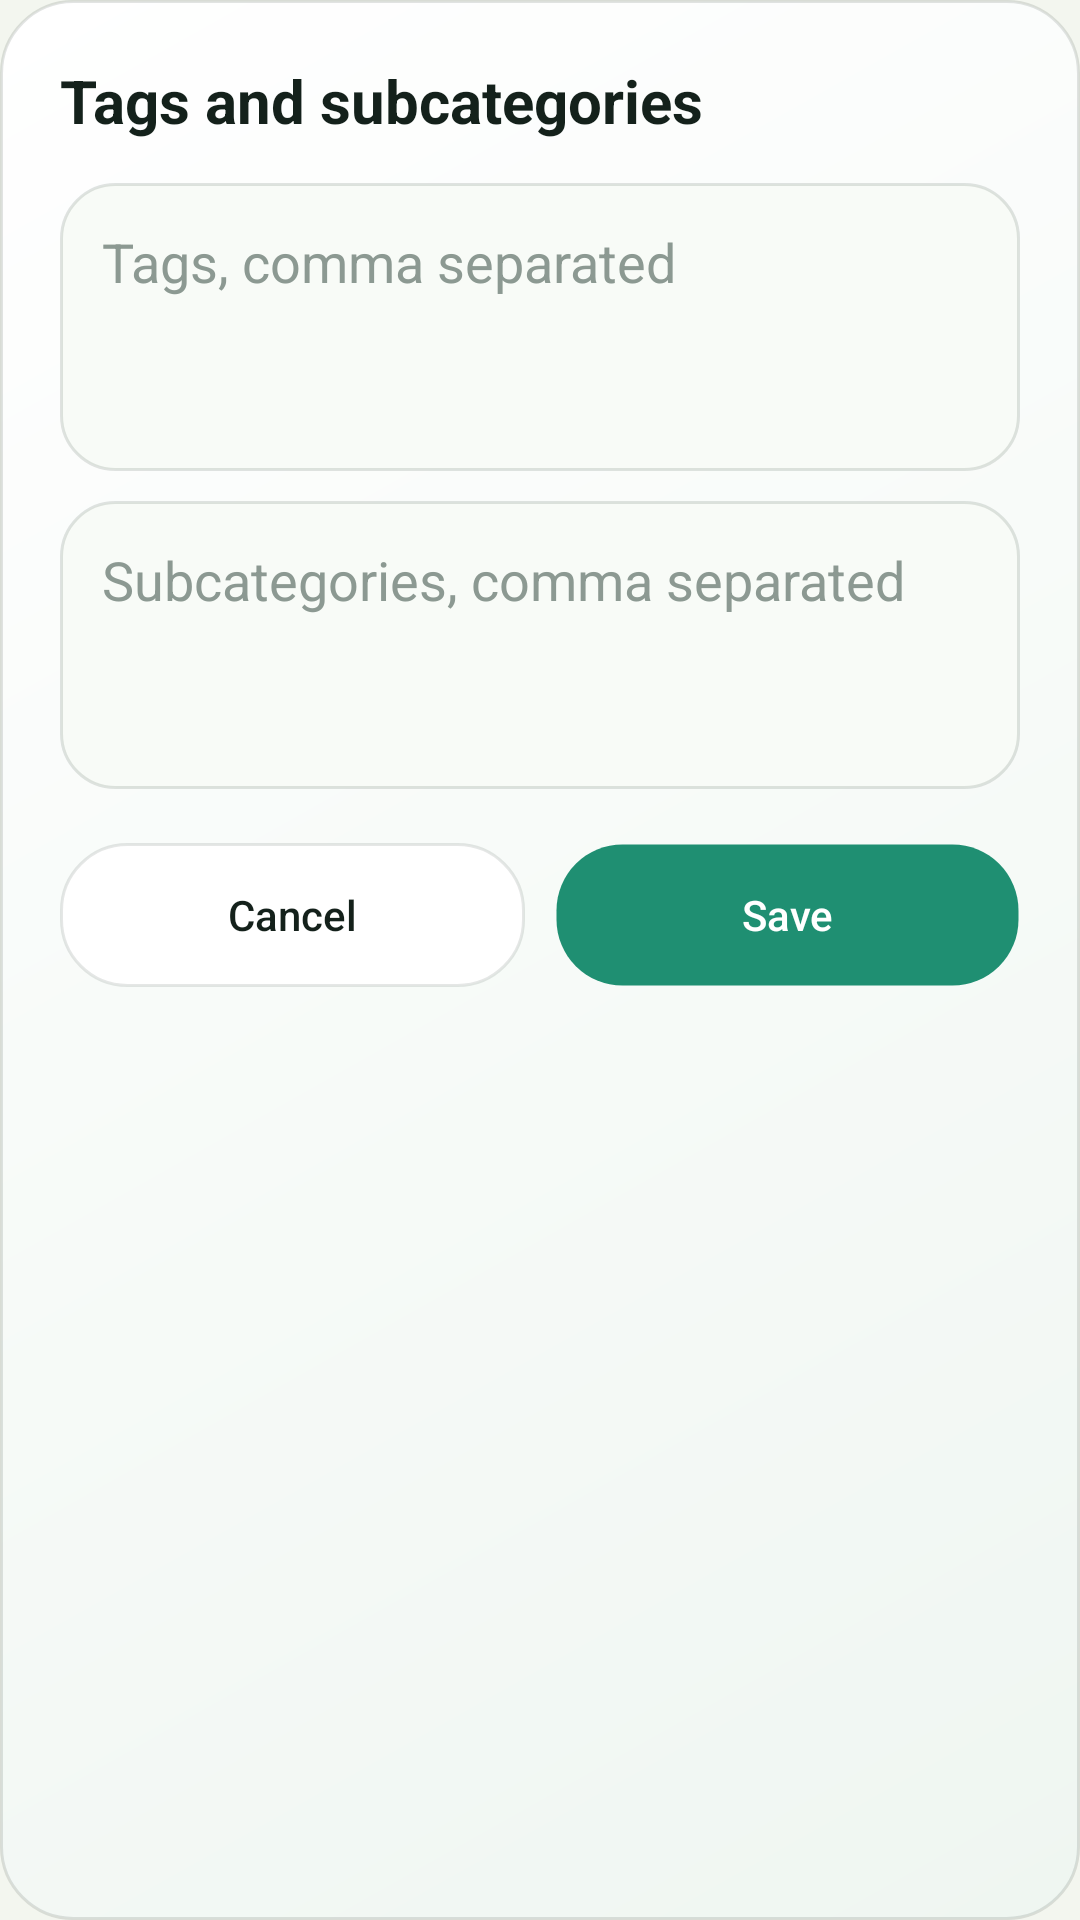

Write the Android layout XML for this screen, with the resource values it uses.
<!-- AndroidManifest.xml: application theme Theme.MoneyManager -->
<!-- res/layout/dialog_manage_tags.xml -->
<?xml version="1.0" encoding="utf-8"?>
<LinearLayout xmlns:android="http://schemas.android.com/apk/res/android"
    android:layout_width="match_parent"
    android:layout_height="wrap_content"
    android:background="@drawable/bg_home_balance_card"
    android:orientation="vertical"
    android:padding="20dp">

    <TextView
        android:id="@+id/tvManageTagsTitle"
        android:layout_width="match_parent"
        android:layout_height="wrap_content"
        android:text="@string/manage_tags_title"
        android:textColor="@color/text_primary"
        android:textSize="20sp"
        android:textStyle="bold" />

    <EditText
        android:id="@+id/etManagedTags"
        android:layout_width="match_parent"
        android:layout_height="96dp"
        android:layout_marginTop="14dp"
        android:background="@drawable/bg_input_surface"
        android:gravity="top|start"
        android:hint="@string/tags_hint"
        android:inputType="textMultiLine|textCapWords"
        android:padding="14dp"
        android:textColor="@color/text_primary"
        android:textColorHint="@color/text_hint" />

    <EditText
        android:id="@+id/etManagedSubcategories"
        android:layout_width="match_parent"
        android:layout_height="96dp"
        android:layout_marginTop="10dp"
        android:background="@drawable/bg_input_surface"
        android:gravity="top|start"
        android:hint="@string/subcategories_hint"
        android:inputType="textMultiLine|textCapWords"
        android:padding="14dp"
        android:textColor="@color/text_primary"
        android:textColorHint="@color/text_hint" />

    <LinearLayout
        android:layout_width="match_parent"
        android:layout_height="wrap_content"
        android:layout_marginTop="18dp"
        android:orientation="horizontal">

        <Button
            android:id="@+id/btnCancelManageTags"
            android:layout_width="0dp"
            android:layout_height="48dp"
            android:layout_weight="1"
            android:background="@drawable/bg_button_light"
            android:text="@string/cancel"
            android:textAllCaps="false"
            android:textColor="@color/button_text_dark" />

        <Button
            android:id="@+id/btnSaveManageTags"
            android:layout_width="0dp"
            android:layout_height="48dp"
            android:layout_marginStart="10dp"
            android:layout_weight="1"
            android:background="@drawable/bg_button_dark"
            android:text="@string/save_changes"
            android:textAllCaps="false"
            android:textColor="@color/button_text_light" />
    </LinearLayout>
</LinearLayout>
<!-- resources referenced by this layout -->
<resources>
  <color name="button_text_dark">#FF14211B</color>
  <color name="button_text_light">#FFFFFFFF</color>
  <color name="text_hint">#FF8C9992</color>
  <color name="text_primary">#FF14211B</color>
  <!-- drawable bg_button_dark (drawable) -->
  <?xml version="1.0" encoding="utf-8"?>
  <ripple xmlns:android="http://schemas.android.com/apk/res/android"
      android:color="@color/button_dark_ripple">
      <item>
          <shape android:shape="rectangle">
              <solid android:color="@color/button_dark" />
              <stroke
                  android:width="1dp"
                  android:color="@color/button_dark_stroke" />
              <corners android:radius="22dp" />
          </shape>
      </item>
      <item android:id="@android:id/mask">
          <shape android:shape="rectangle">
              <solid android:color="@android:color/white" />
              <corners android:radius="22dp" />
          </shape>
      </item>
  </ripple>
  <!-- drawable bg_button_light (drawable) -->
  <?xml version="1.0" encoding="utf-8"?>
  <ripple xmlns:android="http://schemas.android.com/apk/res/android"
      android:color="@color/button_light_ripple">
      <item>
          <shape android:shape="rectangle">
              <solid android:color="@color/button_surface" />
              <stroke
                  android:width="1dp"
                  android:color="@color/button_light_stroke" />
              <corners android:radius="22dp" />
          </shape>
      </item>
      <item android:id="@android:id/mask">
          <shape android:shape="rectangle">
              <solid android:color="@android:color/white" />
              <corners android:radius="22dp" />
          </shape>
      </item>
  </ripple>
  <!-- drawable bg_home_balance_card (drawable) -->
  <?xml version="1.0" encoding="utf-8"?>
  <shape xmlns:android="http://schemas.android.com/apk/res/android"
      android:shape="rectangle">
      <gradient
          android:angle="315"
          android:endColor="@color/dashboard_card_end"
          android:startColor="@color/dashboard_card_start" />
      <stroke
          android:width="1dp"
          android:color="@color/home_line" />
      <corners android:radius="24dp" />
  </shape>
  <!-- drawable bg_input_surface (drawable) -->
  <?xml version="1.0" encoding="utf-8"?>
  <shape xmlns:android="http://schemas.android.com/apk/res/android"
      android:shape="rectangle">
      <solid android:color="@color/input_surface" />
      <stroke
          android:width="1dp"
          android:color="@color/input_stroke" />
      <corners android:radius="18dp" />
  </shape>
  <string name="cancel">Cancel</string>
  <string name="manage_tags_title">Tags and subcategories</string>
  <string name="save_changes">Save</string>
  <string name="subcategories_hint">Subcategories, comma separated</string>
  <string name="tags_hint">Tags, comma separated</string>
  <style name="Theme.MoneyManager" parent="Base.Theme.MoneyManager" />
  <color name="button_dark_ripple">#330B5F4A</color>
  <color name="button_dark">#FF1F8F72</color>
  <color name="button_dark_stroke">#00000000</color>
  <color name="button_light_ripple">#332F9D7E</color>
  <color name="button_surface">#FFFFFFFF</color>
  <color name="button_light_stroke">#1F2C3A33</color>
  <color name="dashboard_card_end">#FFEFF6F1</color>
  <color name="dashboard_card_start">#FFFFFFFF</color>
  <color name="home_line">#1F14211B</color>
  <color name="input_surface">#FFF8FBF7</color>
  <color name="input_stroke">#263A493F</color>
  <color name="app_background">#FFF3F6EF</color>
  <color name="text_secondary">#FF65736C</color>
  <style name="Widget.MoneyManager.Button" parent="@android:style/Widget.Material.Button">
          <item name="android:elevation">0dp</item>
          <item name="android:stateListAnimator">@null</item>
          <item name="android:textAllCaps">false</item>
      </style>
</resources>
